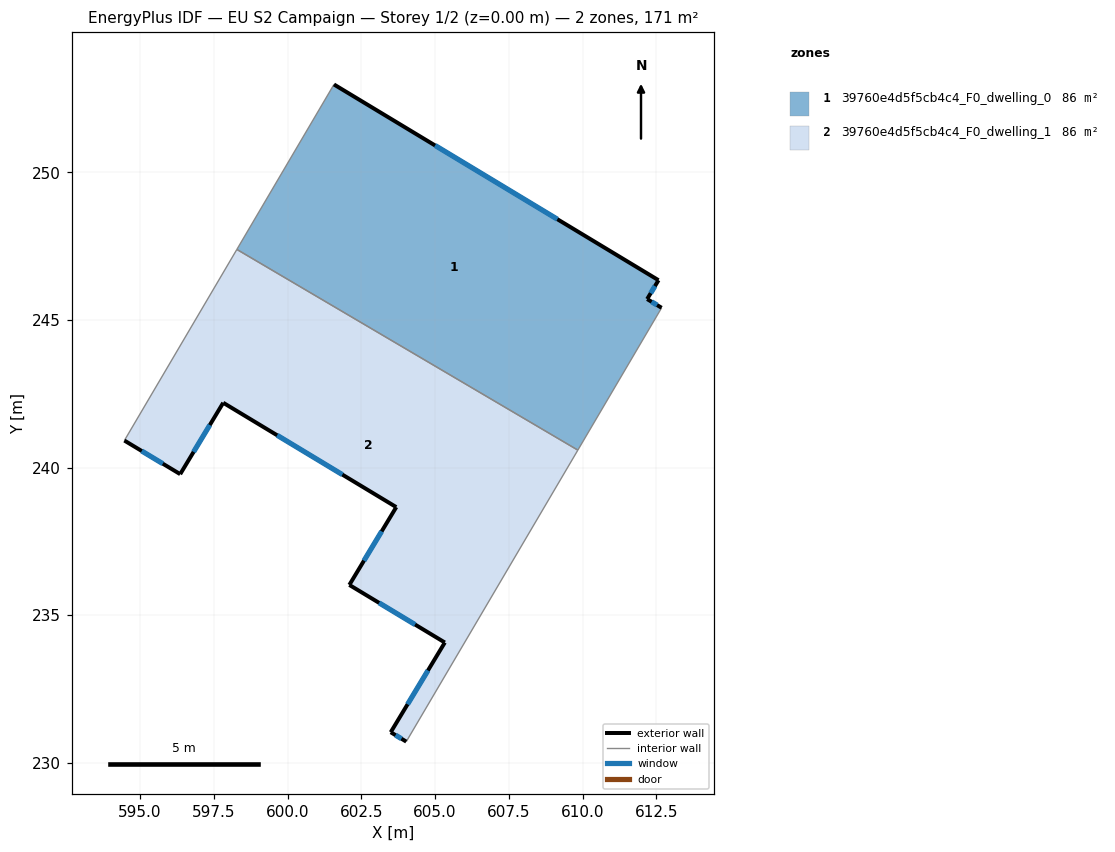
=== STOREY PLAN SPEC (per zone: floor XY polygon, exterior-wall plan segments, windows/doors) ===
zone 1: 39760e4d5f5cb4c4_F0_dwelling_0  (85.6 m²)
  floor: (612.57, 246.35) (612.18, 245.71) (612.67, 245.41) (609.84, 240.59) (598.28, 247.39) (601.57, 252.98)
  exterior wall: (612.67, 245.41) – (612.18, 245.71)  [0.6 m]
    window: (612.52, 245.50) – (612.34, 245.61)  [0.2 m²]
  exterior wall: (612.57, 246.35) – (601.57, 252.98)  [12.8 m]
    window: (609.14, 248.41) – (605.00, 250.91)  [5.5 m²]
  exterior wall: (612.18, 245.71) – (612.57, 246.35)  [0.7 m]
    window: (612.30, 245.91) – (612.45, 246.15)  [0.3 m²]
  interior walls: 3
zone 2: 39760e4d5f5cb4c4_F0_dwelling_1  (85.6 m²)
  floor: (609.84, 240.59) (604.02, 230.71) (603.50, 231.03) (605.33, 234.07) (602.09, 236.02) (603.68, 238.66) (597.82, 242.19) (596.36, 239.78) (594.47, 240.91) (598.28, 247.39)
  exterior wall: (603.50, 231.03) – (604.02, 230.71)  [0.6 m]
    window: (603.66, 230.93) – (603.86, 230.81)  [0.3 m²]
  exterior wall: (605.33, 234.07) – (603.50, 231.03)  [3.5 m]
    window: (604.76, 233.12) – (604.07, 231.98)  [1.5 m²]
  exterior wall: (602.09, 236.02) – (605.33, 234.07)  [3.8 m]
    window: (603.10, 235.41) – (604.32, 234.68)  [1.6 m²]
  exterior wall: (603.68, 238.66) – (602.09, 236.02)  [3.1 m]
    window: (603.19, 237.84) – (602.59, 236.84)  [1.3 m²]
  exterior wall: (597.82, 242.19) – (603.68, 238.66)  [6.8 m]
    window: (599.65, 241.09) – (601.86, 239.76)  [2.9 m²]
  exterior wall: (596.36, 239.78) – (597.82, 242.19)  [2.8 m]
    window: (596.82, 240.53) – (597.37, 241.44)  [1.2 m²]
  exterior wall: (594.47, 240.91) – (596.36, 239.78)  [2.2 m]
    window: (595.06, 240.56) – (595.77, 240.13)  [0.9 m²]
  interior walls: 3

=== DERIVED (storey summary) ===
Building: EU S2 Campaign
Storey: 1 of 2  (floor level z = 0.00 m)
Storey gross floor area: 171.1 m²
Zones on this storey: 2
  - 39760e4d5f5cb4c4_F0_dwelling_0: floor 85.6 m²; exterior wall 14.2 m (42.5 m²); 3 window(s) 6.0 m²; WWR 14.2%
  - 39760e4d5f5cb4c4_F0_dwelling_1: floor 85.6 m²; exterior wall 22.9 m (68.7 m²); 7 window(s) 9.8 m²; WWR 14.2%
Zone adjacency (shared interzone walls):
  - 39760e4d5f5cb4c4_F0_dwelling_0 ↔ 39760e4d5f5cb4c4_F0_dwelling_1